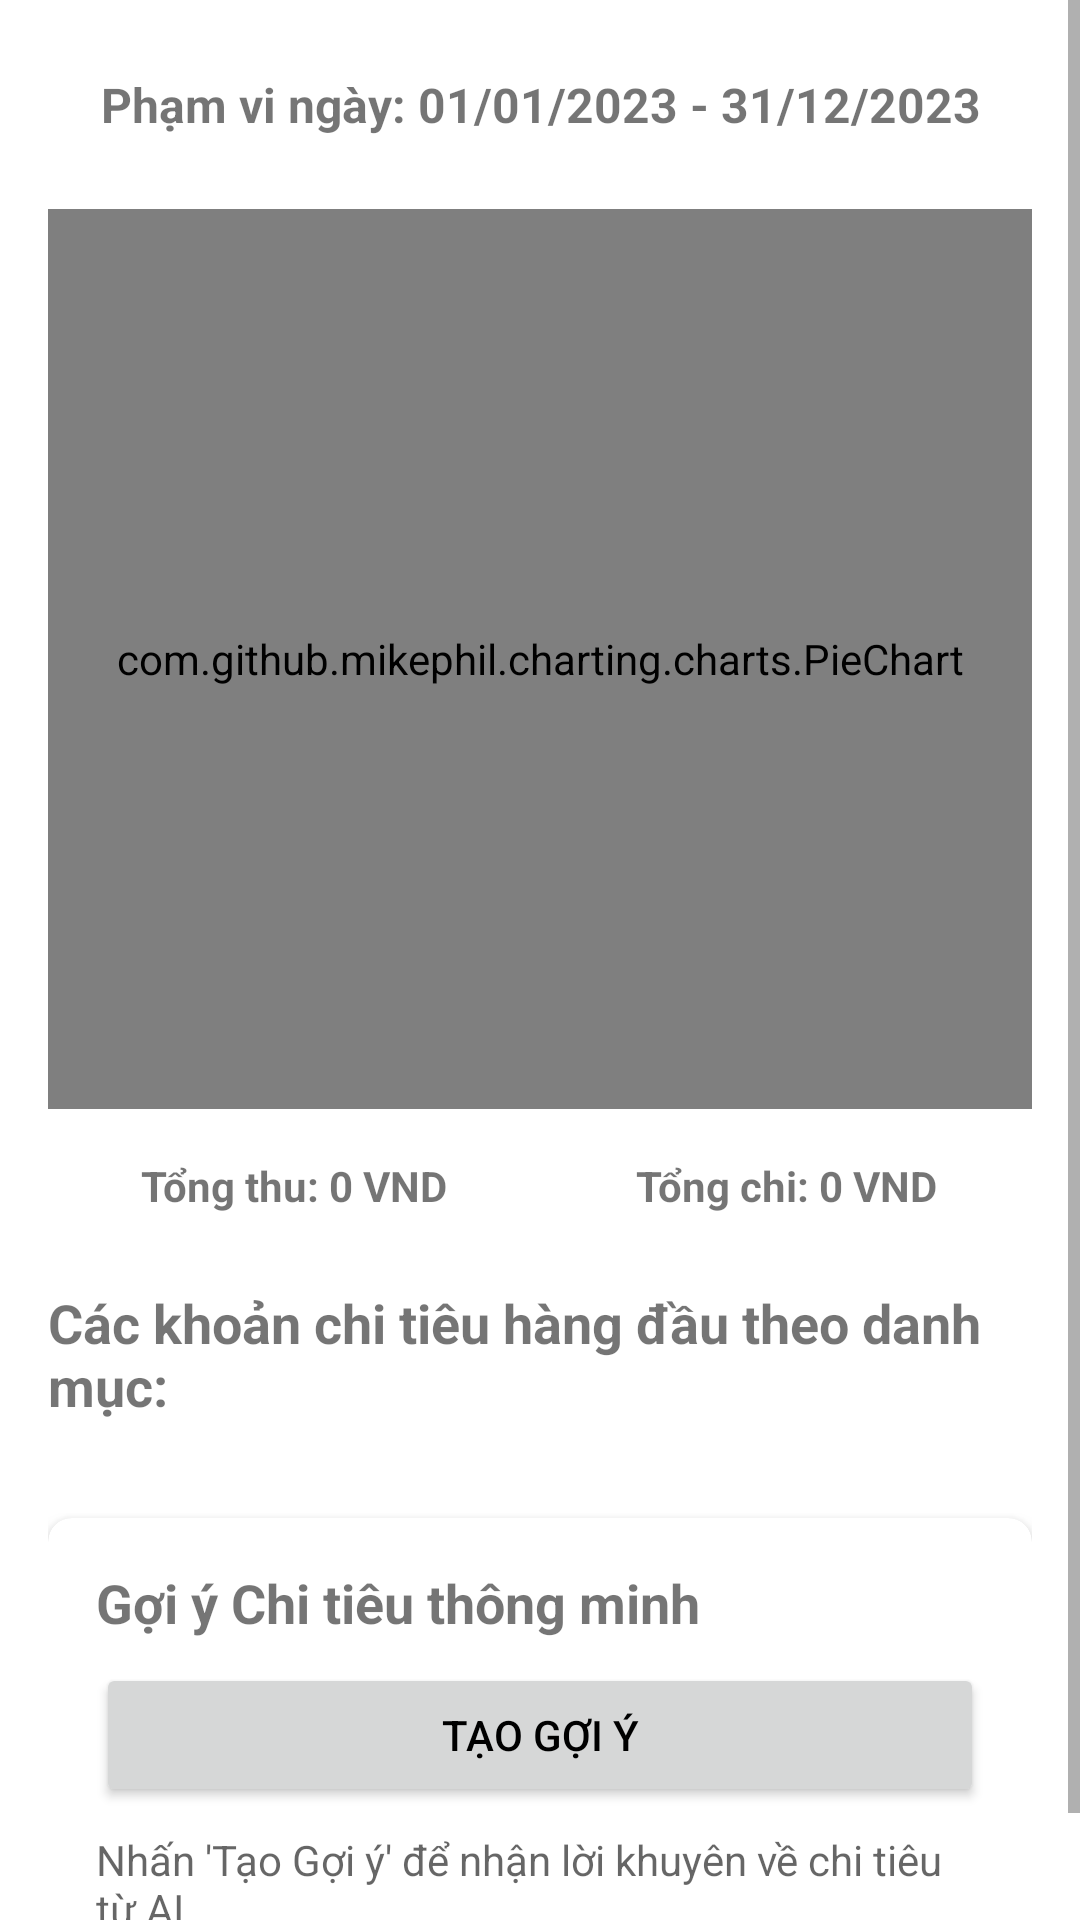

Produce the Android XML layout that renders to this screen, including the resource entries it uses.
<!-- AndroidManifest.xml: application theme Theme.MoneyManagementApp -->
<!-- res/layout/fragment_statistics.xml -->
<?xml version="1.0" encoding="utf-8"?>
<androidx.constraintlayout.widget.ConstraintLayout
    xmlns:android="http://schemas.android.com/apk/res/android"
    xmlns:app="http://schemas.android.com/apk/res-auto"
    xmlns:tools="http://schemas.android.com/tools"
    android:layout_width="match_parent"
    android:layout_height="match_parent"
    tools:context=".fragments.StatisticsFragment">

    <ScrollView
        android:layout_width="match_parent"
        android:layout_height="match_parent"
        app:layout_constraintTop_toTopOf="parent"
        app:layout_constraintBottom_toBottomOf="parent"
        app:layout_constraintStart_toStartOf="parent"
        app:layout_constraintEnd_toEndOf="parent">

        <LinearLayout
            android:layout_width="match_parent"
            android:layout_height="wrap_content"
            android:orientation="vertical"
            android:padding="16dp">

            
            <TextView
                android:id="@+id/tv_date_range"
                android:layout_width="match_parent"
                android:layout_height="wrap_content"
                android:text="Phạm vi ngày: 01/01/2023 - 31/12/2023"
                android:textSize="16sp"
                android:textStyle="bold"
                android:gravity="center"
                android:padding="8dp"
                android:background="?attr/selectableItemBackground"
                android:clickable="true"
                android:focusable="true"/>

            
            <com.github.mikephil.charting.charts.PieChart
                android:id="@+id/pie_chart_statistics"
                android:layout_width="match_parent"
                android:layout_height="300dp"
                android:layout_marginTop="16dp" />

            
            <LinearLayout
                android:layout_width="match_parent"
                android:layout_height="wrap_content"
                android:orientation="horizontal"
                android:layout_marginTop="16dp"
                android:weightSum="2">
                <TextView
                    android:id="@+id/tv_income_total_statistics"
                    android:layout_width="0dp"
                    android:layout_height="wrap_content"
                    android:layout_weight="1"
                    android:text="Tổng thu: 0 VND"
                    android:textStyle="bold"
                    android:gravity="center"/>
                <TextView
                    android:id="@+id/tv_expense_total_statistics"
                    android:layout_width="0dp"
                    android:layout_height="wrap_content"
                    android:layout_weight="1"
                    android:text="Tổng chi: 0 VND"
                    android:textStyle="bold"
                    android:gravity="center"/>
            </LinearLayout>

            
            <TextView
                android:layout_width="match_parent"
                android:layout_height="wrap_content"
                android:text="Các khoản chi tiêu hàng đầu theo danh mục:"
                android:textSize="18sp"
                android:textStyle="bold"
                android:layout_marginTop="24dp"
                android:layout_marginBottom="8dp"/>

            <androidx.recyclerview.widget.RecyclerView
                android:id="@+id/rv_top_expenses_statistics"
                android:layout_width="match_parent"
                android:layout_height="wrap_content"
                android:nestedScrollingEnabled="false"
                tools:listitem="@layout/item_category_summary"/>

            
            <androidx.cardview.widget.CardView
                android:layout_width="match_parent"
                android:layout_height="wrap_content"
                android:layout_marginTop="24dp"
                app:cardCornerRadius="8dp"
                app:cardElevation="4dp">
                <LinearLayout
                    android:layout_width="match_parent"
                    android:layout_height="wrap_content"
                    android:orientation="vertical"
                    android:padding="16dp">
                    <TextView
                        android:layout_width="match_parent"
                        android:layout_height="wrap_content"
                        android:text="Gợi ý Chi tiêu thông minh"
                        android:textSize="18sp"
                        android:textStyle="bold"
                        android:layout_marginBottom="8dp"/>

                    <Button
                        android:id="@+id/btn_generate_ai_insights"
                        android:layout_width="match_parent"
                        android:layout_height="wrap_content"
                        android:text="Tạo Gợi ý"
                        android:layout_marginBottom="8dp"/>

                    <ProgressBar
                        android:id="@+id/progress_bar_ai_insights"
                        style="?android:attr/progressBarStyleSmall"
                        android:layout_width="wrap_content"
                        android:layout_height="wrap_content"
                        android:layout_gravity="center_horizontal"
                        android:visibility="gone"/>

                    <TextView
                        android:id="@+id/tv_ai_insights"
                        android:layout_width="match_parent"
                        android:layout_height="wrap_content"
                        android:text="Nhấn 'Tạo Gợi ý' để nhận lời khuyên về chi tiêu từ AI."
                        android:textSize="14sp"
                        android:textColor="?android:attr/textColorSecondary"/>
                </LinearLayout>
            </androidx.cardview.widget.CardView>

        </LinearLayout>
    </ScrollView>

</androidx.constraintlayout.widget.ConstraintLayout>
<!-- res/layout/item_category_summary.xml (included above) -->
<?xml version="1.0" encoding="utf-8"?>
<LinearLayout xmlns:android="http://schemas.android.com/apk/res/android"
    android:layout_width="match_parent"
    android:layout_height="wrap_content"
    android:orientation="horizontal"
    android:paddingTop="8dp"
    android:paddingBottom="8dp"
    android:gravity="center_vertical">

    
    <ImageView
        android:id="@+id/iv_category_icon"
        android:layout_width="24dp"
        android:layout_height="24dp"
        android:src="@drawable/ic_category_default"
        android:contentDescription="Category Icon"
        android:layout_marginEnd="8dp"/>

    <TextView
        android:id="@+id/tv_category_name"
        android:layout_width="0dp"
        android:layout_height="wrap_content"
        android:layout_weight="1"
        android:text="Home"
        android:textSize="16sp"
        android:textStyle="bold"
        android:textColor="?android:attr/textColorPrimary"/>

    <TextView
        android:id="@+id/tv_category_percentage"
        android:layout_width="wrap_content"
        android:layout_height="wrap_content"
        android:text="69.76%"
        android:textSize="14sp"
        android:layout_marginEnd="8dp"
        android:textColor="?android:attr/textColorSecondary"/>

    <TextView
        android:id="@+id/tv_category_amount"
        android:layout_width="wrap_content"
        android:layout_height="wrap_content"
        android:text="VND -3.000.000"
        android:textSize="16sp"
        android:textStyle="bold"
        android:textColor="@color/red_expense"/> 

</LinearLayout>
<!-- resources referenced by this layout -->
<resources>
  <color name="red_expense">#FF5252</color>
  <!-- drawable ic_category_default (drawable) -->
  <?xml version="1.0" encoding="utf-8"?>
  <vector xmlns:android="http://schemas.android.com/apk/res/android"
      android:width="24dp"
      android:height="24dp"
      android:viewportWidth="24"
      android:viewportHeight="24">
      <path
          android:fillColor="@android:color/darker_gray"
          android:pathData="M12,2L2,12H5V20H10V14H14V20H19V12H22L12,2Z" />
  </vector>
  <style name="Theme.MoneyManagementApp" parent="Theme.MaterialComponents.Light.DarkActionBar">
          
          <item name="colorPrimary">@color/purple_500</item>
          <item name="colorPrimaryVariant">@color/purple_700</item>
          <item name="colorOnPrimary">@color/white</item>
          
          <item name="colorSecondary">@color/teal_200</item>
          <item name="colorSecondaryVariant">@color/teal_700</item>
          <item name="colorOnSecondary">@color/black</item>
          
          <item name="android:statusBarColor">?attr/colorPrimaryVariant</item>
          
  
          
          <item name="android:colorBackground">@color/white</item>
          
          <item name="android:textColorPrimary">@color/black</item>
      </style>
  <color name="purple_500">#FF6200EE</color>
  <color name="purple_700">#FF3700B3</color>
  <color name="white">#FFFFFFFF</color>
  <color name="teal_200">#FF03DAC5</color>
  <color name="teal_700">#FF018786</color>
  <color name="black">#FF000000</color>
</resources>
